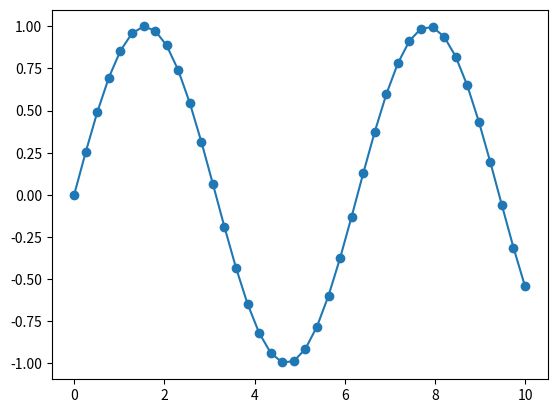

Python code for this plot: (Note: this script raises an exception after producing the figure.)
import matplotlib.pyplot as plt
import seaborn as sns
import numpy as np

x = np.linspace(0, 10, 40)
plt.plot(x, np.sin(x), marker='o', linestyle='-')

plt.savefig('AI実装検定/plot/sin_3.png', dpi=300, bbox_inches='tight')